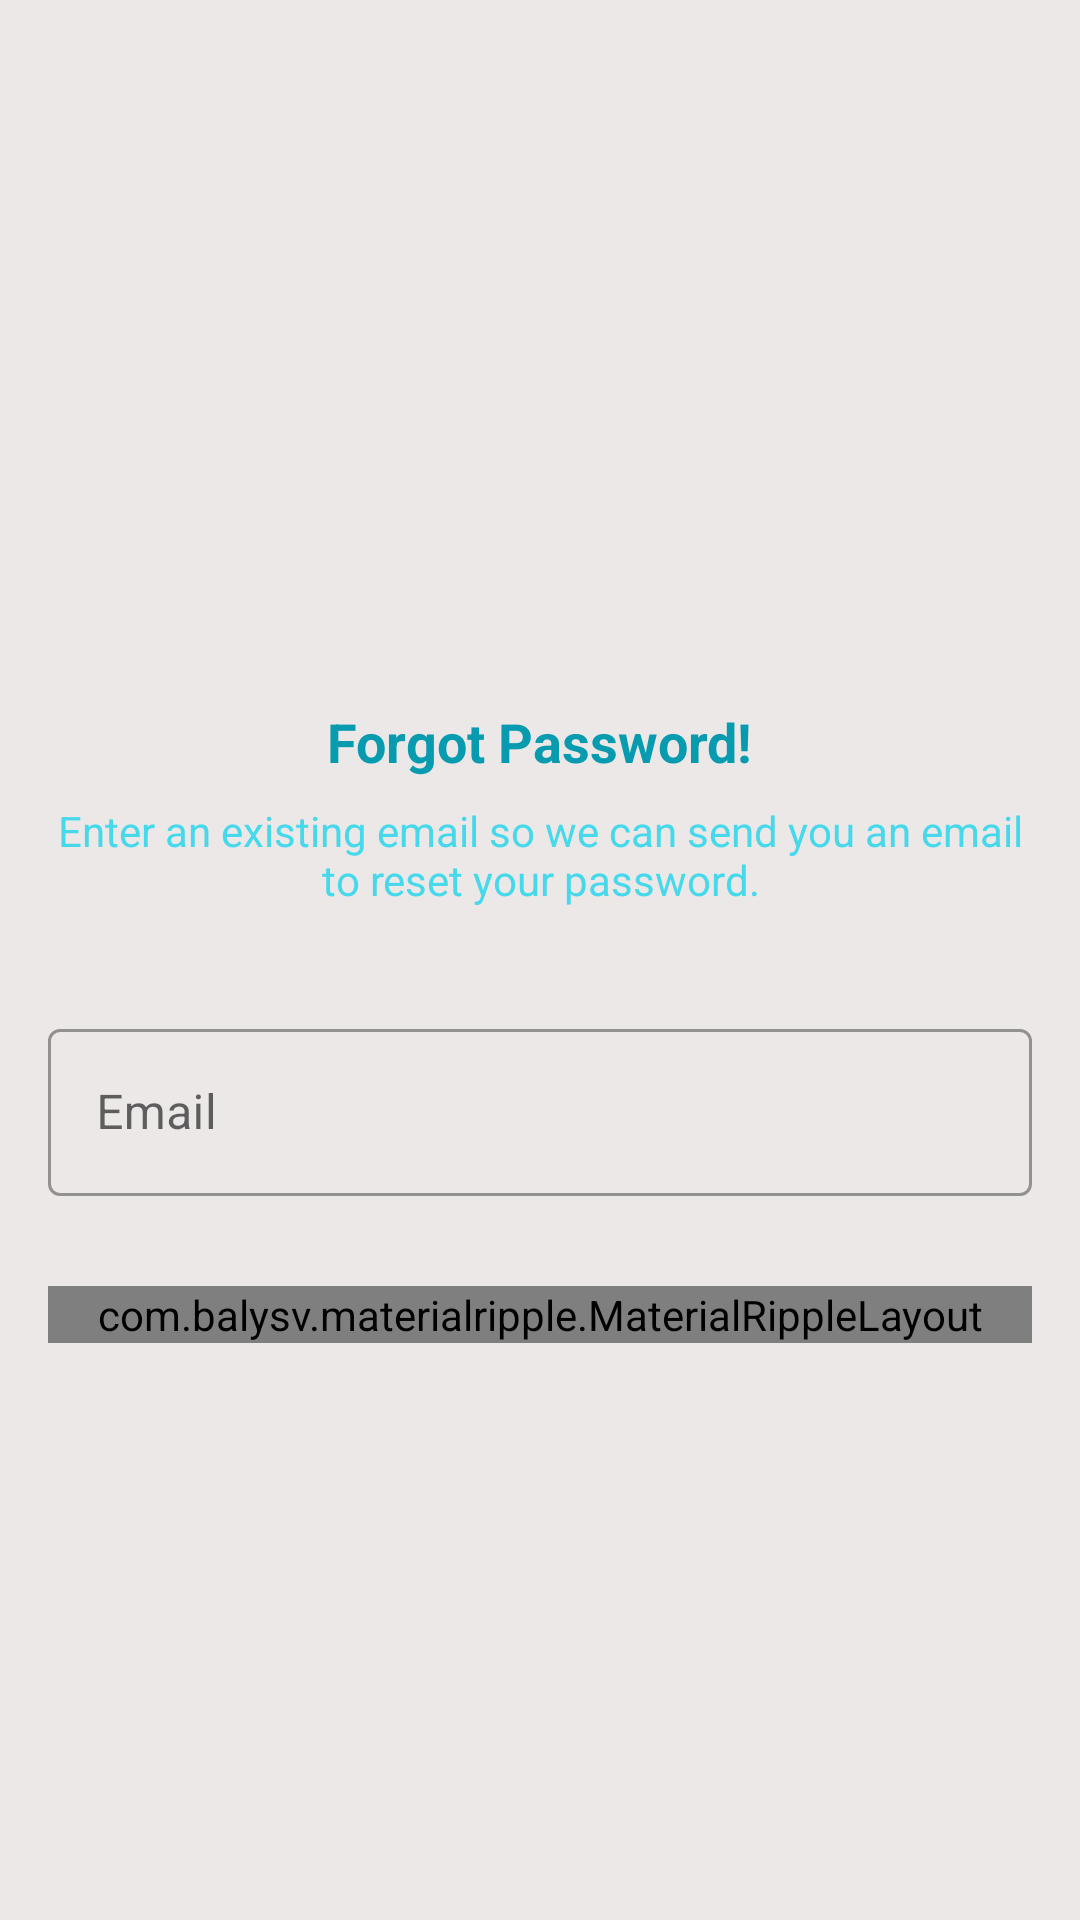

This screen was rendered from an Android layout file. Write that file and the resources it references.
<!-- AndroidManifest.xml: activity theme Theme.GradProject -->
<!-- res/layout/activity_forgot_password.xml -->
<?xml version="1.0" encoding="utf-8"?>
<androidx.constraintlayout.widget.ConstraintLayout
    xmlns:android="http://schemas.android.com/apk/res/android"
    xmlns:app="http://schemas.android.com/apk/res-auto"
    xmlns:tools="http://schemas.android.com/tools"
    android:layout_width="match_parent"
    android:layout_height="match_parent"
    tools:context=".ui.ForgotPasswordActivity"
    android:background="@color/appBackGroundColor"
    >
    <FrameLayout
        android:id="@+id/fl_header_image"
        android:layout_width="wrap_content"
        android:layout_height="200dp"
        app:layout_constraintEnd_toEndOf="parent"
        app:layout_constraintStart_toStartOf="parent"
        app:layout_constraintTop_toTopOf="parent">

        <ImageView
            android:layout_width="match_parent"
            android:layout_height="200dp"
            android:contentDescription="@string/app_name"
            android:scaleType="centerCrop"
            android:src="@drawable/cyan_profile_bg"
            />
        <androidx.appcompat.widget.Toolbar
            android:id="@+id/toolbar_forgotpassword_activity"
            android:layout_width="match_parent"
            android:layout_height="?attr/actionBarSize"
            app:layout_constraintEnd_toEndOf="parent"
            app:layout_constraintStart_toStartOf="parent"
            app:layout_constraintTop_toTopOf="parent"
            android:layout_gravity="top"
            />
    </FrameLayout>
    <TextView
        android:id="@+id/tv_title"
        android:layout_width="wrap_content"
        android:layout_height="wrap_content"
        android:layout_marginTop="35dp"
        android:text="@string/title_forgot_password"
        android:textStyle="bold"
        android:textColor="@color/dark_blue"
        android:textSize="@dimen/forgot_password_title_text_size"
        app:layout_constraintEnd_toEndOf="parent"
        app:layout_constraintStart_toStartOf="parent"
        app:layout_constraintTop_toBottomOf="@id/fl_header_image" />
    <TextView
        android:id="@+id/tv_title_description"
        android:layout_width="0dp"
        android:layout_height="wrap_content"
        android:layout_marginTop="8dp"
        android:layout_marginHorizontal="16dp"
        android:text="@string/forgot_title_description"
        android:textColor="@color/light_blue"
        android:textSize="@dimen/forgot_password_title_description_text_size"
        android:gravity="center"
        app:layout_constraintEnd_toEndOf="parent"
        app:layout_constraintStart_toStartOf="parent"
        app:layout_constraintTop_toBottomOf="@id/tv_title"

        />
    <com.google.android.material.textfield.TextInputLayout
        android:id="@+id/til_login_email"
        android:layout_width="match_parent"
        android:layout_height="wrap_content"
        style="@style/Widget.MaterialComponents.TextInputLayout.OutlinedBox"
        android:layout_marginStart="16dp"
        android:layout_marginTop="35dp"
        android:layout_marginEnd="16dp"
        android:hint="Email"
        app:layout_constraintEnd_toEndOf="parent"
        app:layout_constraintStart_toStartOf="parent"
        app:layout_constraintTop_toBottomOf="@id/tv_title_description"
        >
        <EditText
            android:id="@+id/et_login_email"
            android:layout_width="match_parent"
            android:layout_height="wrap_content"
            android:inputType="textEmailAddress"
            tools:text="abc@gmail.com"
            />
    </com.google.android.material.textfield.TextInputLayout>



    <com.balysv.materialripple.MaterialRippleLayout
        android:id="@+id/ripple"
        android:layout_width="match_parent"
        android:layout_height="wrap_content"
        app:layout_constraintStart_toStartOf="parent"
        app:layout_constraintEnd_toEndOf="parent"
        app:layout_constraintTop_toBottomOf="@id/til_login_email"
        android:layout_marginStart="16dp"
        android:layout_marginTop="30dp"
        android:layout_marginEnd="16dp"
        >
        <androidx.appcompat.widget.AppCompatButton
            android:id="@+id/btn_submit"
            android:layout_width="match_parent"
            android:layout_height="wrap_content"
            android:layout_gravity="center"
            android:foreground="?attr/selectableItemBackground"
            android:gravity="center"
            android:text="Login"
            android:background="@drawable/btn_rounded"
            android:textColor="@android:color/white"
            android:padding="10dp"
            android:textSize="@dimen/btn_textSize"
            />
    </com.balysv.materialripple.MaterialRippleLayout>
</androidx.constraintlayout.widget.ConstraintLayout>
<!-- resources referenced by this layout -->
<resources>
  <color name="appBackGroundColor">#ECE8E8</color>
  <color name="dark_blue">#069BAF</color>
  <color name="light_blue">#46D8EB</color>
  <dimen name="btn_textSize">18sp</dimen>
  <dimen name="forgot_password_title_description_text_size">14sp</dimen>
  <dimen name="forgot_password_title_text_size">18sp</dimen>
  <!-- drawable btn_rounded (drawable) -->
  <?xml version="1.0" encoding="utf-8"?>
  <shape
      xmlns:android="http://schemas.android.com/apk/res/android">
      <corners android:radius="8dp"/>
      <solid android:color="@color/light_blue"/>
  </shape>
  <string name="app_name">GradProject</string>
  <string name="forgot_title_description">Enter an existing  email
          so we can send you an email to reset your password.</string>
  <string name="title_forgot_password">Forgot Password!</string>
  <style name="Theme.GradProject" parent="Theme.MaterialComponents.Light.NoActionBar">
          
          <item name="colorPrimary">@color/light_blue</item>
          <item name="colorPrimaryVariant">#08B7CF</item>
          <item name="colorOnPrimary">@color/white</item>
          
          <item name="colorSecondary">@color/teal_200</item>
          <item name="colorSecondaryVariant">@color/teal_700</item>
          <item name="colorOnSecondary">@color/black</item>
          
          <item name="android:statusBarColor" tools:targetApi="l">@color/dark_blue</item>
          
      </style>
  <color name="white">#FFFFFFFF</color>
  <color name="teal_200">#FF03DAC5</color>
  <color name="teal_700">#FF018786</color>
  <color name="black">#FF000000</color>
</resources>
